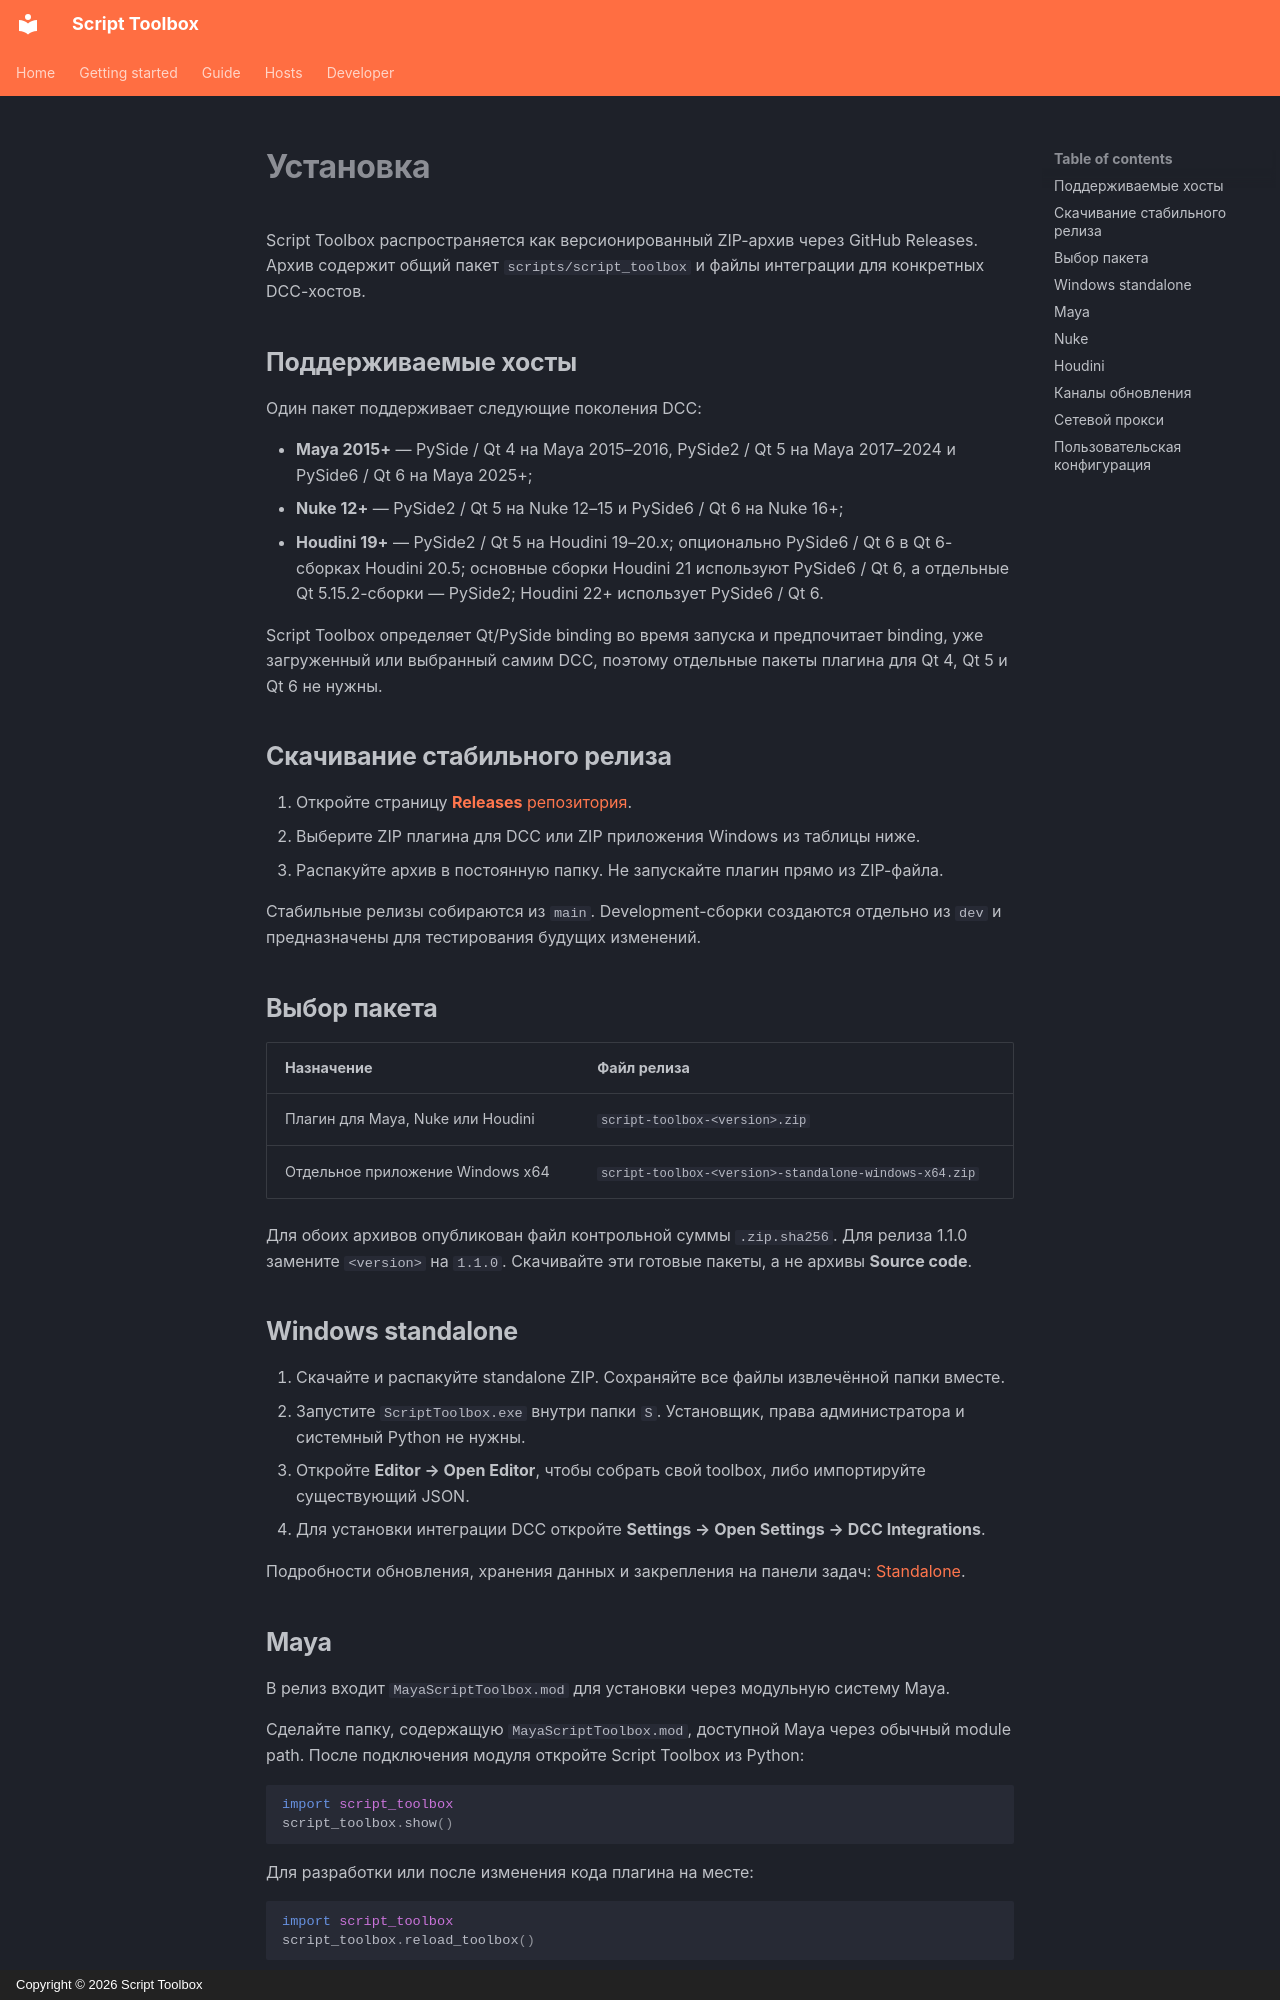

repository: RomanKrike/script-toolbox · page: getting-started/installation.ru/index.html · generator: mkdocs · copyright: Copyright © 2026 Script Toolbox

# Установка

Script Toolbox распространяется как версионированный ZIP-архив через GitHub Releases. Архив содержит общий пакет `scripts/script_toolbox` и файлы интеграции для конкретных DCC-хостов.

## Поддерживаемые хосты

Один пакет поддерживает следующие поколения DCC:

- **Maya 2015+** — PySide / Qt 4 на Maya 2015–2016, PySide2 / Qt 5 на Maya 2017–2024 и PySide6 / Qt 6 на Maya 2025+;
- **Nuke 12+** — PySide2 / Qt 5 на Nuke 12–15 и PySide6 / Qt 6 на Nuke 16+;
- **Houdini 19+** — PySide2 / Qt 5 на Houdini 19–20.x; опционально PySide6 / Qt 6 в Qt 6-сборках Houdini 20.5; основные сборки Houdini 21 используют PySide6 / Qt 6, а отдельные Qt 5.15.2-сборки — PySide2; Houdini 22+ использует PySide6 / Qt 6.

Script Toolbox определяет Qt/PySide binding во время запуска и предпочитает binding, уже загруженный или выбранный самим DCC, поэтому отдельные пакеты плагина для Qt 4, Qt 5 и Qt 6 не нужны.

## Скачивание стабильного релиза

1. Откройте страницу [**Releases** репозитория](https://github.com/RomanKrike/script-toolbox/releases/latest).
2. Выберите ZIP плагина для DCC или ZIP приложения Windows из таблицы ниже.
3. Распакуйте архив в постоянную папку. Не запускайте плагин прямо из ZIP-файла.

Стабильные релизы собираются из `main`. Development-сборки создаются отдельно из `dev` и предназначены для тестирования будущих изменений.

## Выбор пакета

| Назначение | Файл релиза |
| --- | --- |
| Плагин для Maya, Nuke или Houdini | `script-toolbox-<version>.zip` |
| Отдельное приложение Windows x64 | `script-toolbox-<version>-standalone-windows-x64.zip` |

Для обоих архивов опубликован файл контрольной суммы `.zip.sha256`. Для релиза 1.1.0 замените `<version>` на `1.1.0`. Скачивайте эти готовые пакеты, а не архивы **Source code**.

## Windows standalone

1. Скачайте и распакуйте standalone ZIP. Сохраняйте все файлы извлечённой папки вместе.
2. Запустите `ScriptToolbox.exe` внутри папки `S`. Установщик, права администратора и системный Python не нужны.
3. Откройте **Editor → Open Editor**, чтобы собрать свой toolbox, либо импортируйте существующий JSON.
4. Для установки интеграции DCC откройте **Settings → Open Settings → DCC Integrations**.

Подробности обновления, хранения данных и закрепления на панели задач: [Standalone](../STANDALONE.md).
